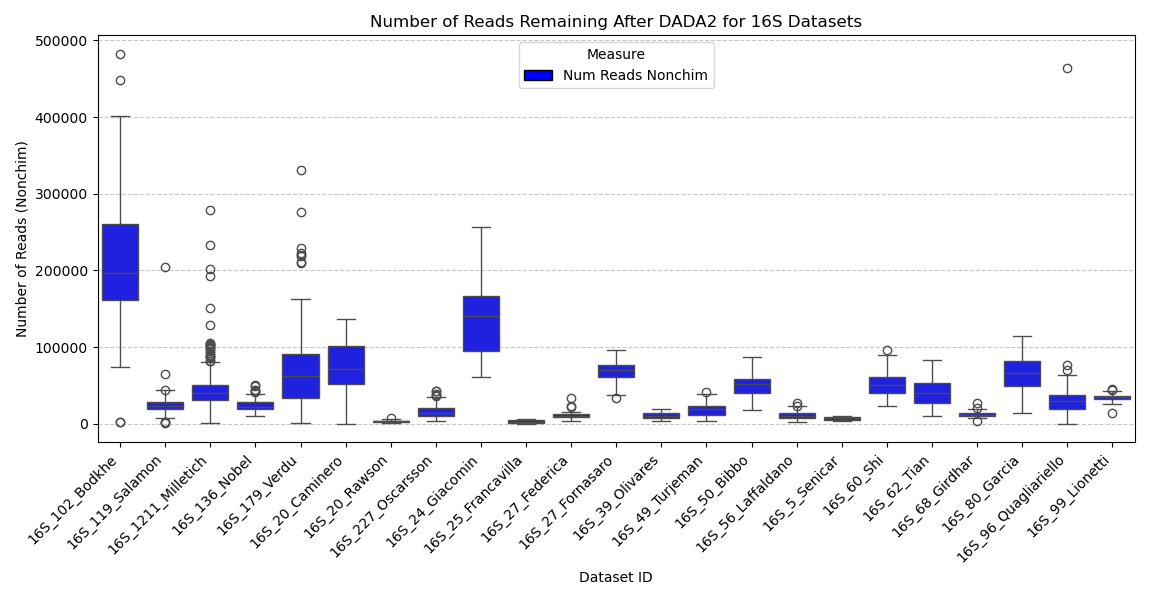

The data file committed next to this chart (first rows):
Dataset_ID	Num_Reads_Nonchim_Min	Num_Reads_Nonchim_Mean	Num_Reads_Nonchim_Median	Num_Reads_Nonchim_Max	Num_Reads_Nonchim_SD
16S_102_Bodkhe	2195	210266	196162	482380	79964
16S_119_Salamon	1677	25496	22853	203923	18877
16S_1211_Milletich	1229	42005	40203	279212	20044
16S_136_Nobel	9865	24472	22650	51288	7521
16S_179_Verdu	873.0	70099	62705	331005	51522
16S_20_Caminero	0.0	73269	72188	137001	38148
16S_20_Rawson	1523	3417	3138	7434	1539
16S_227_Oscarsson	3751	16153	14371	43413	7956
16S_24_Giacomin	61391	139414	141048	256495	49500
16S_25_Francavilla	240.0	3264	1943	6732	2166
16S_27_Federica	4411	11998	9952	33271	5925
16S_27_Fornasaro	33553	67504	70385	96596	14151
16S_39_Olivares	3422	11082	10859	19647	4497
16S_49_Turjeman	4371	19139	19436	41156	8804
16S_50_Bibbo	17805	49936	51741	87074	15289
16S_56_Laffaldano	2143	11047	9890	27641	5706
16S_5_Senicar	4232	7132	8127	10090	2577
16S_60_Shi	23719	51401	50854	96381	14643
16S_62_Tian	10912	42460	40808	83755	17171
16S_68_Girdhar	4154	12502	12028	26736	3418
16S_80_Garcia	13856	63519	66050	114199	23992
16S_96_Quagliariello	0.0	33332	29478	464395	46773
16S_99_Lionetti	14054	34205	34577	45646	4239
